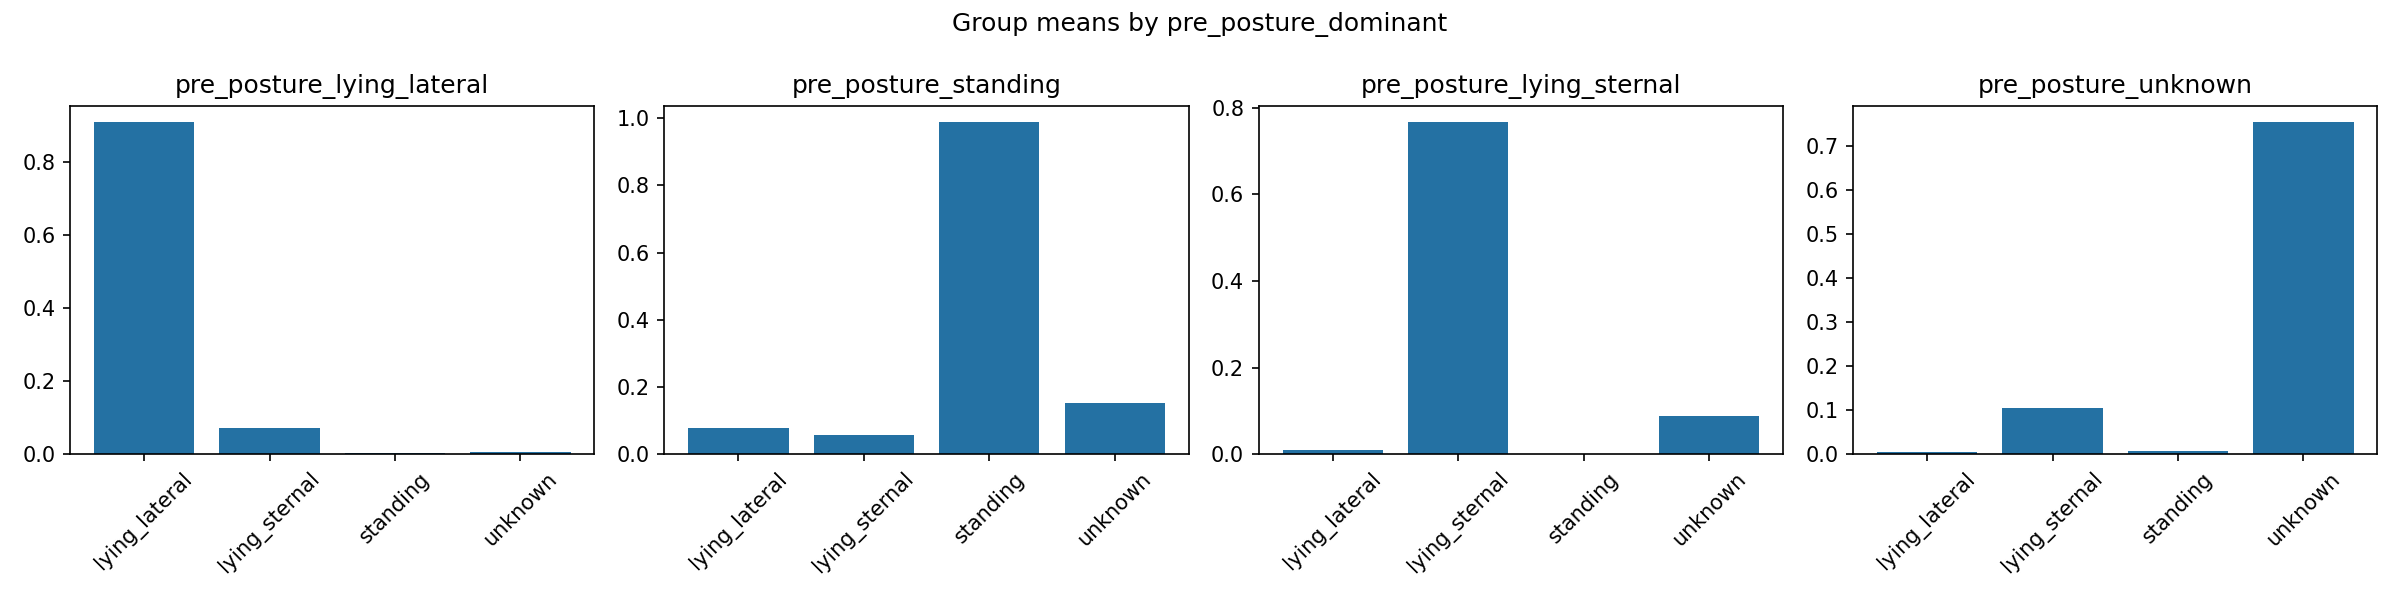

The file beside this chart, header and first rows:
pre_posture_dominant, n, time_of_day_hour, pre_posture_standing, pre_posture_lying_sternal, pre_posture_lying_lateral, pre_posture_unknown, pre_visibility_full, pre_visibility_partial, pre_visibility_not_visible, pre_transition_stand_to_lie, pre_transition_lie_to_stand, pre_transition_none, pre_transition_unknown, pre_pawing, pre_no_secondary_behavior, outcome_activity_eating, outcome_activity_drinking, outcome_activity_walking, outcome_activity_stationary, outcome_activity_not_stationary, outcome_activity_other, outcome_activity_unknown, weather_temperature_c
lying_lateral, 35, 9.343, 0.07817, 0.008576, 0.9078, 0.005496, 1.0, 0.0, 0.0, 0.0, 0.01077, 0.9892, 0.0, 0.0, 1.0, 0.01153, 0.0, 0.3249, 0.6436, 0.3564, 0.0, 0.02001, 16.85
lying_sternal, 16, 7.625, 0.05758, 0.7663, 0.07239, 0.1038, 0.9097, 0.01031, 0.07999, 0.0625, 0.0, 0.8875, 0.04999, 0.0, 1.0, 0.02248, 0.0, 0.4758, 0.5017, 0.4983, 0.0, 0.0, 16.15
standing, 1595, 11.59, 0.9873, 0.0008654, 0.004089, 0.007752, 0.9506, 0.04473, 0.004664, 0.0002306, 0.0, 0.9987, 0.001057, 0.009827, 0.9902, 0.08045, 0.0006142, 0.8382, 0.07808, 0.9219, 0.0002131, 0.002436, 18
unknown, 14, 6.357, 0.1526, 0.08741, 0.006822, 0.7532, 0.4726, 0.08859, 0.4388, 0.0, 0.0, 0.9157, 0.08431, 0.0, 1.0, 0.0, 0.0, 0.6127, 0.2344, 0.7656, 0.0, 0.1529, 16.81
